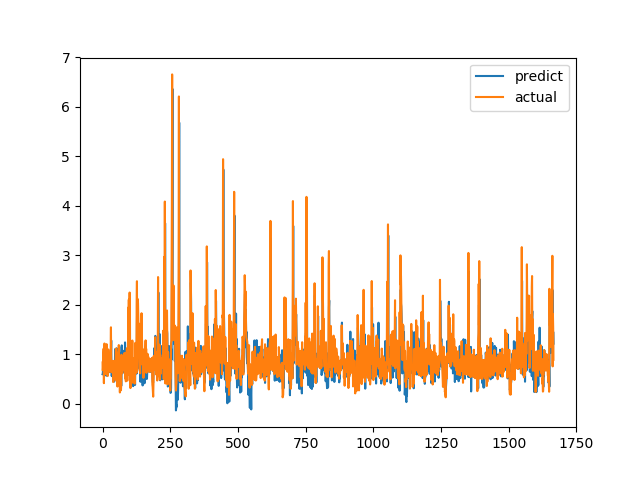

The data file committed next to this chart (first rows):
predict, actual
0.5989, 0.6915
0.6175, 0.8558
0.7239, 0.7094
0.7057, 1.015
0.8631, 1.116
0.8995, 0.4183
0.6357, 1.002
1.031, 1.219
1.074, 1.143
1.029, 0.6528
1.01, 0.6747
0.7639, 0.601
0.597, 0.6695
0.5957, 0.6538
0.5685, 0.7814
0.6628, 1.206
1.033, 0.8469
0.7797, 0.8286
0.7311, 0.6482
0.5825, 0.5624
0.8657, 0.7183
0.6717, 1.1
0.8957, 0.9542
0.699, 0.729
0.7017, 0.6694
0.6401, 0.8631
0.7441, 0.6465
0.6446, 0.8223
0.663, 0.9236
0.9633, 0.8301
1, 1.067
1.01, 1.546
1.281, 0.6827
0.651, 0.6386
0.5606, 0.6464
0.6391, 0.6881
0.6595, 0.7274
0.8121, 0.65
0.7583, 0.8694
0.7231, 0.4409
0.4776, 0.4519
0.6048, 0.7575
0.6594, 0.4952
0.4501, 0.6851
0.5918, 0.7244
0.5405, 0.8654
0.9413, 0.74
1.108, 0.8071
0.7164, 0.8204
0.849, 1.114
0.8552, 1.109
0.9484, 0.4751
1.123, 1.039
0.9297, 0.9458
0.9521, 0.7878
0.8344, 0.3505
0.4801, 0.9368
1.028, 0.9868
0.8178, 0.647
0.6699, 1.03
... 1,606 more rows
